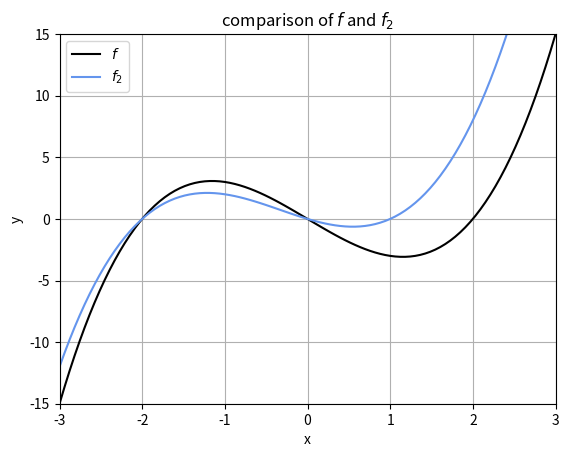

Generate this figure with matplotlib:
import numpy as np
import matplotlib.pyplot as plt

# 関数を定義
def f(x):
    return (x - 2) * x * (x + 2)     # 関数ｆの定義

def f2(x):
    return (x -1) * x * (x + 2)      # 関数ｆ2の定義

# x の範囲を定義
x = np.linspace(-3, 3, 100)          # xを100個準備

# グラフを描写
plt.plot(x, f(x), "black", label="$f$")    # fのグラフ
plt.plot(x, f2(x), "cornflowerblue", label="$f_2$")  #f2のグラフ
plt.legend(loc="upper left")         # 凡例表示
plt.title("comparison of $f$ and $f_2$")  # タイトル
plt.xlabel("x")                    # x軸ラベル
plt.ylabel("y")                    # y軸ラベル
plt.xlim(-3, 3)                    # x軸の範囲
plt.ylim(-15, 15)                  # y軸の範囲
plt.grid()                         # グリッド
plt.show()


